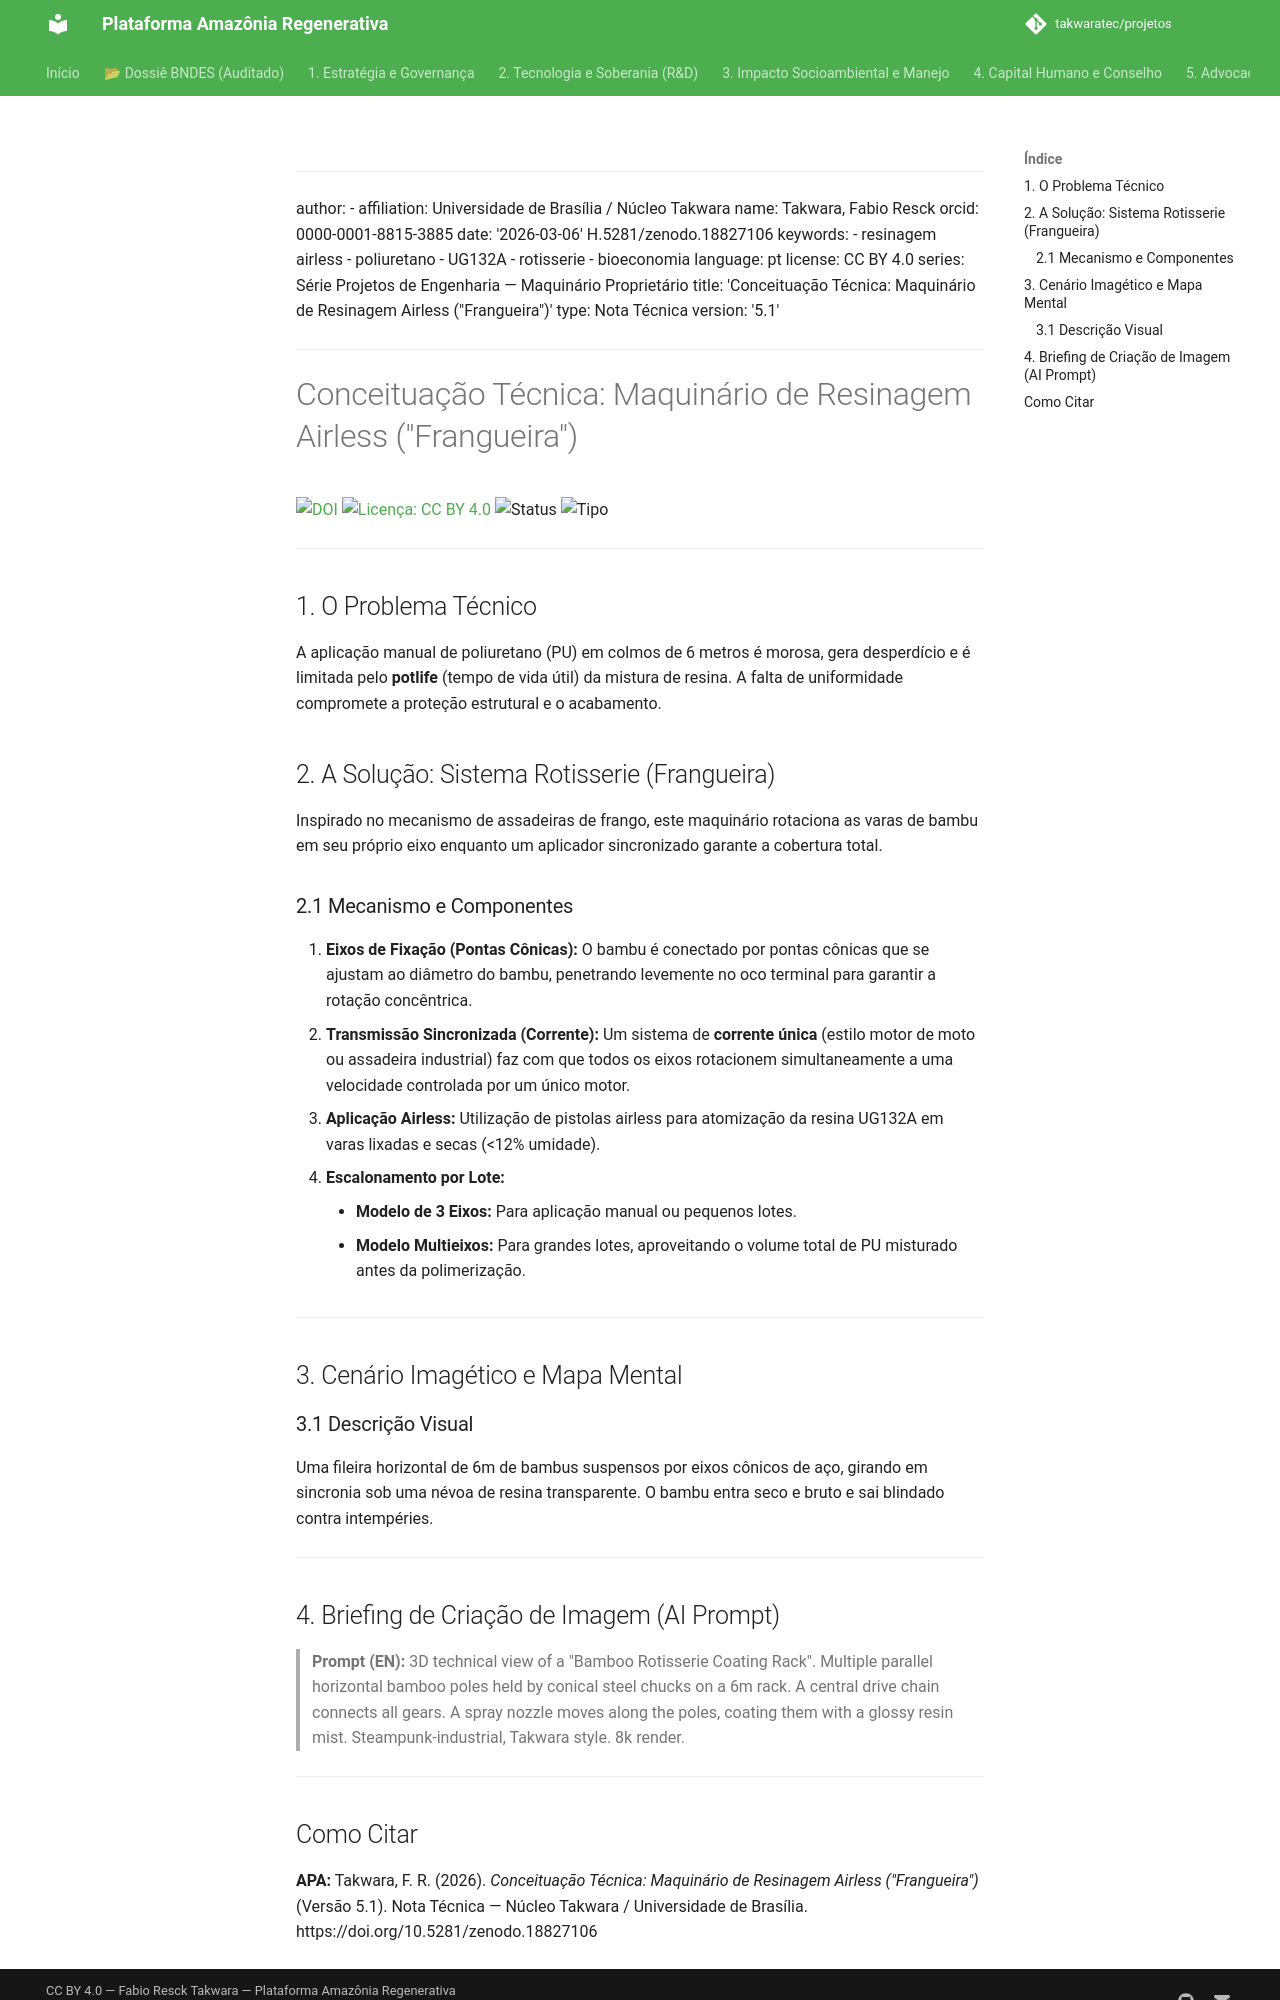

repository: takwaratec/projetos · page: 08_PROJETOS_ENGENHARIA/T03_RESINADOR_ROTATIVO/TAK_concepcao-resinagem-airless/index.html · generator: mkdocs

---
author:
- affiliation: Universidade de Brasília / Núcleo Takwara
  name: Takwara, Fabio Resck
  orcid: 0000-0001-8815-3885
date: '2026-03-06'
doi: 10.5281/zenodo.18827106
keywords:
- resinagem airless
- poliuretano
- UG132A
- rotisserie
- bioeconomia
language: pt
license: CC BY 4.0
series: Série Projetos de Engenharia — Maquinário Proprietário
title: 'Conceituação Técnica: Maquinário de Resinagem Airless ("Frangueira")'
type: Nota Técnica
version: '5.1'
---

# Conceituação Técnica: Maquinário de Resinagem Airless ("Frangueira")

[![DOI](https://img.shields.io/badge/DOI-10.5281/zenodo.18827106-blue.svg)](https://doi.org/10.5281/zenodo.18827106)
[![Licença: CC BY 4.0](https://img.shields.io/badge/Licenca-CC%20BY%204.0-lightgrey.svg)](https://creativecommons.org/licenses/by/4.0/)
![Status](https://img.shields.io/badge/status-V5.1%20(Advocacy)-blue)
![Tipo](https://img.shields.io/badge/tipo-Nota%20Técnica-teal)

---

## 1. O Problema Técnico
A aplicação manual de poliuretano (PU) em colmos de 6 metros é morosa, gera desperdício e é limitada pelo **potlife** (tempo de vida útil) da mistura de resina. A falta de uniformidade compromete a proteção estrutural e o acabamento.

## 2. A Solução: Sistema Rotisserie (Frangueira)
Inspirado no mecanismo de assadeiras de frango, este maquinário rotaciona as varas de bambu em seu próprio eixo enquanto um aplicador sincronizado garante a cobertura total.

### 2.1 Mecanismo e Componentes
1.  **Eixos de Fixação (Pontas Cônicas):** O bambu é conectado por pontas cônicas que se ajustam ao diâmetro do bambu, penetrando levemente no oco terminal para garantir a rotação concêntrica.
2.  **Transmissão Sincronizada (Corrente):** Um sistema de **corrente única** (estilo motor de moto ou assadeira industrial) faz com que todos os eixos rotacionem simultaneamente a uma velocidade controlada por um único motor.
3.  **Aplicação Airless:** Utilização de pistolas airless para atomização da resina UG132A em varas lixadas e secas (<12% umidade).
4.  **Escalonamento por Lote:**
    *   **Modelo de 3 Eixos:** Para aplicação manual ou pequenos lotes.
    *   **Modelo Multieixos:** Para grandes lotes, aproveitando o volume total de PU misturado antes da polimerização.

---

## 3. Cenário Imagético e Mapa Mental
### 3.1 Descrição Visual
Uma fileira horizontal de 6m de bambus suspensos por eixos cônicos de aço, girando em sincronia sob uma névoa de resina transparente. O bambu entra seco e bruto e sai blindado contra intempéries.

---

## 4. Briefing de Criação de Imagem (AI Prompt)

> **Prompt (EN):** 3D technical view of a "Bamboo Rotisserie Coating Rack". Multiple parallel horizontal bamboo poles held by conical steel chucks on a 6m rack. A central drive chain connects all gears. A spray nozzle moves along the poles, coating them with a glossy resin mist. Steampunk-industrial, Takwara style. 8k render.

---
